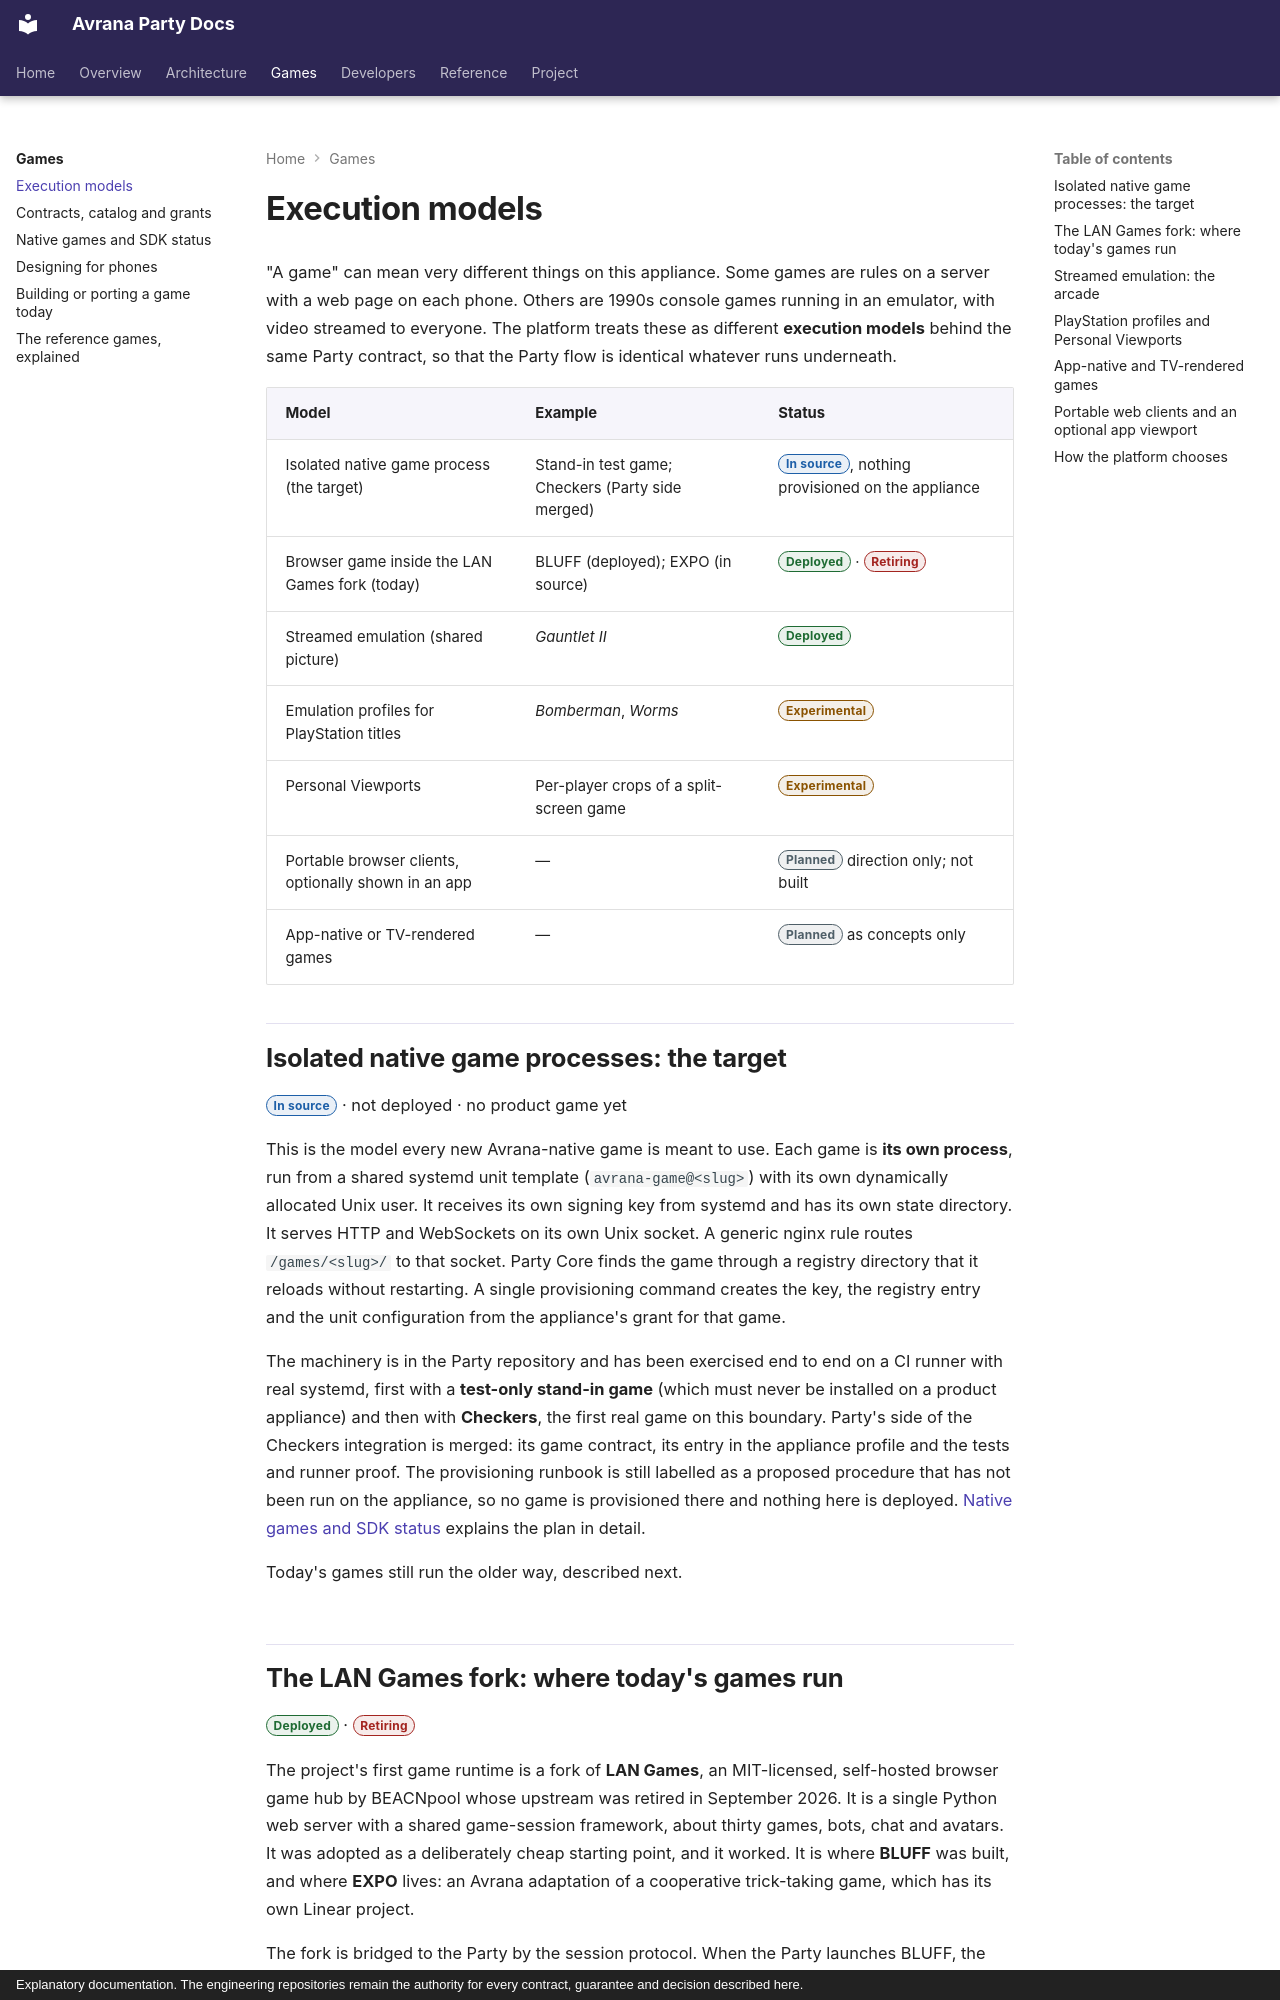

repository: rcnechamkin/avrana-party-docs · page: games/execution-models/index.html · generator: mkdocs · copyright: Explanatory documentation. The engineering repositories remain the authority for every contract, guarantee and decision described here.

---
title: Execution models
description: The kinds of game Avrana Party can run (LAN Games modules, isolated native processes, streamed emulation, Personal Viewports) and the maturity of each.
sources:
  - avrana-party:docs/adr/0005-lan-games-provider-launch.md
  - avrana-party:docs/adr/0009-arcade-party-provider.md
  - avrana-party:docs/adr/0014-native-games-isolated-lan-games-retired.md
  - avrana-party:docs/design/PERSONAL-VIEWPORTS.md
  - avrana-party:docs/GAME-PLATFORM-ARCHITECTURE.md
  - avrana-party:docs/design/PORTABLE-GAME-CLIENT-DELIVERY.md
  - avrana-party:docs/design/AVRGAME-PACKAGE.md
  - avrana-party:avrana/contracts/game.py
  - avrana-party:contracts/appliances/avrana-pi4.json
  - avrana-party:arcade/README.md
  - avrana-party:ps1/README.md
  - avrana-party:avrana/games/standin
  - avrana-party-games:README.md
  - avrana-party-games:games/registry.py
verified: 2026-10-10
---

# Execution models

"A game" can mean very different things on this appliance. Some games are rules on a server
with a web page on each phone. Others are 1990s console games running in an emulator, with
video streamed to everyone. The platform treats these as different **execution models** behind
the same Party contract, so that the Party flow is identical whatever runs underneath.

| Model | Example | Status |
|---|---|---|
| Isolated native game process (the target) | Stand-in test game; Checkers (Party side merged) | <span class="avr-badge source">In source</span>, nothing provisioned on the appliance |
| Browser game inside the LAN Games fork (today) | BLUFF (deployed); EXPO (in source) | <span class="avr-badge deployed">Deployed</span> · <span class="avr-badge retiring">Retiring</span> |
| Streamed emulation (shared picture) | *Gauntlet II* | <span class="avr-badge deployed">Deployed</span> |
| Emulation profiles for PlayStation titles | *Bomberman*, *Worms* | <span class="avr-badge experimental">Experimental</span> |
| Personal Viewports | Per-player crops of a split-screen game | <span class="avr-badge experimental">Experimental</span> |
| Portable browser clients, optionally shown in an app | — | <span class="avr-badge planned">Planned</span> direction only; not built |
| App-native or TV-rendered games | — | <span class="avr-badge planned">Planned</span> as concepts only |

## Isolated native game processes: the target {#isolated-native-game-processes}

<span class="avr-badge source">In source</span> · not deployed · no product game yet

This is the model every new Avrana-native game is meant to use. Each game is **its own process**, run
from a shared systemd unit template (`avrana-game@<slug>`) with its own dynamically allocated
Unix user. It receives its own signing key from systemd and has its own state directory. It
serves HTTP and WebSockets on its own Unix socket. A generic nginx rule routes
`/games/<slug>/` to that socket. Party Core finds the game through a registry directory that it
reloads without restarting. A single provisioning command creates the key, the registry entry
and the unit configuration from the appliance's grant for that game.

The machinery is in the Party repository and has been exercised end to end on a CI runner with
real systemd, first with a **test-only stand-in game** (which must never be installed on a product
appliance) and then with **Checkers**, the first real game on this boundary. Party's side of the
Checkers integration is merged: its game contract, its entry in the appliance profile and the
tests and runner proof. The provisioning runbook is still labelled as a proposed procedure that has
not been run on the appliance, so no game is provisioned there and nothing here is deployed.
[Native games and SDK status](native-games.md) explains the plan in detail.

Today's games still run the older way, described next.
